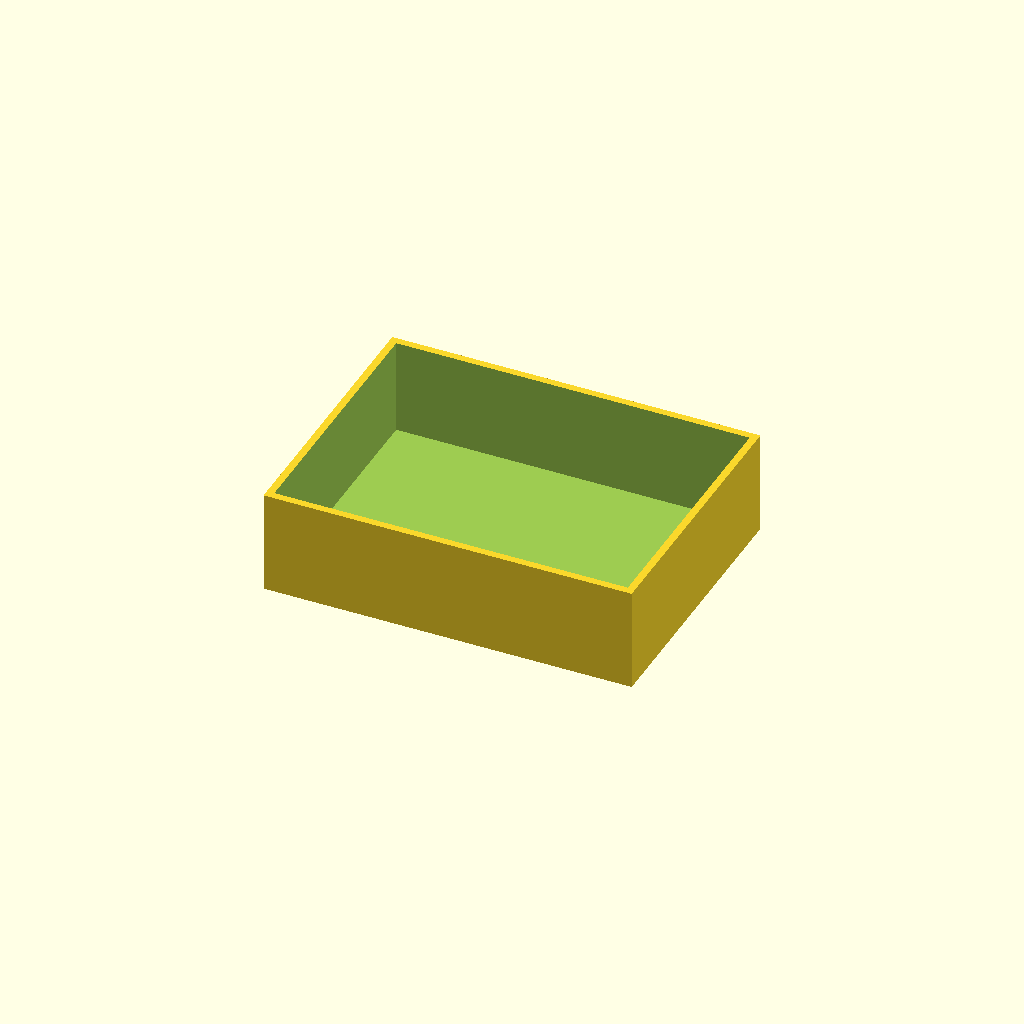
Cell 1: the model at its default parameters.
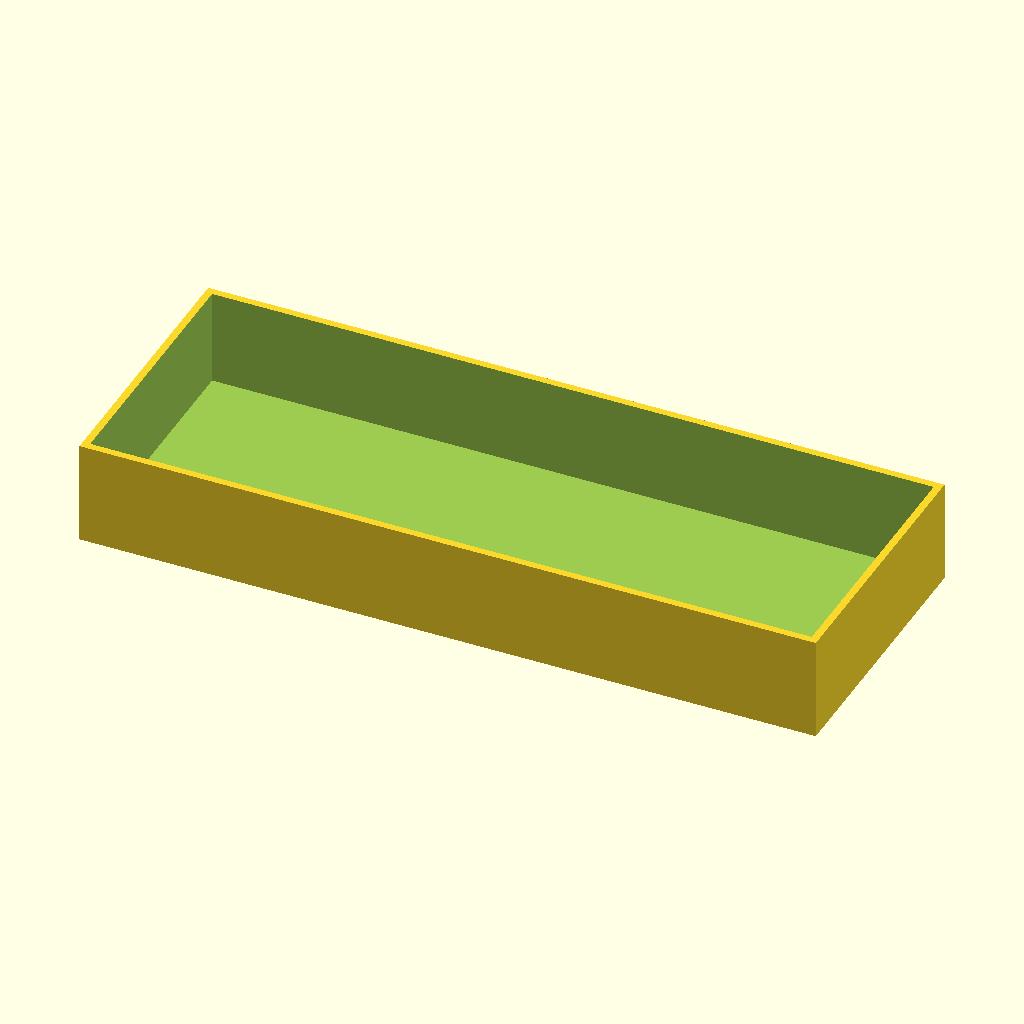
Cell 2: the same model with length = 200.
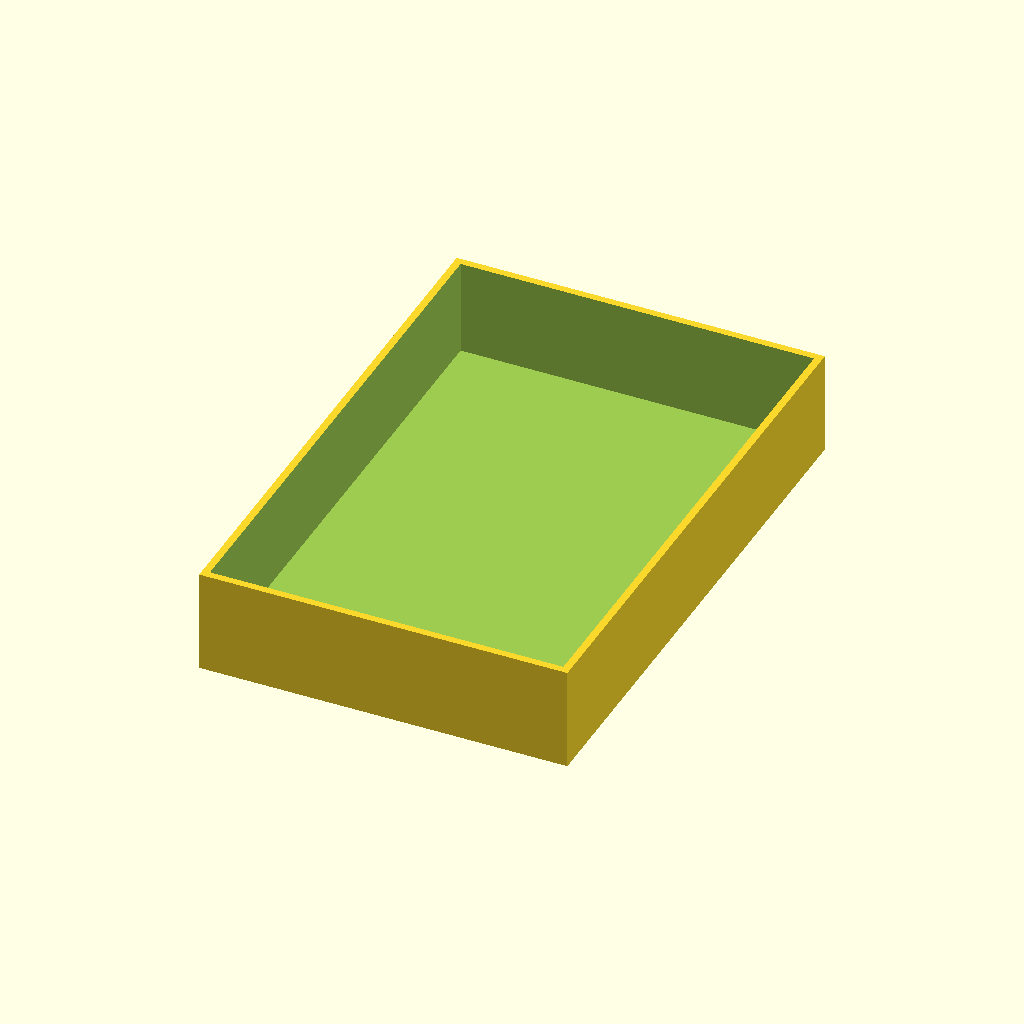
Cell 3: the same model with width = 150.
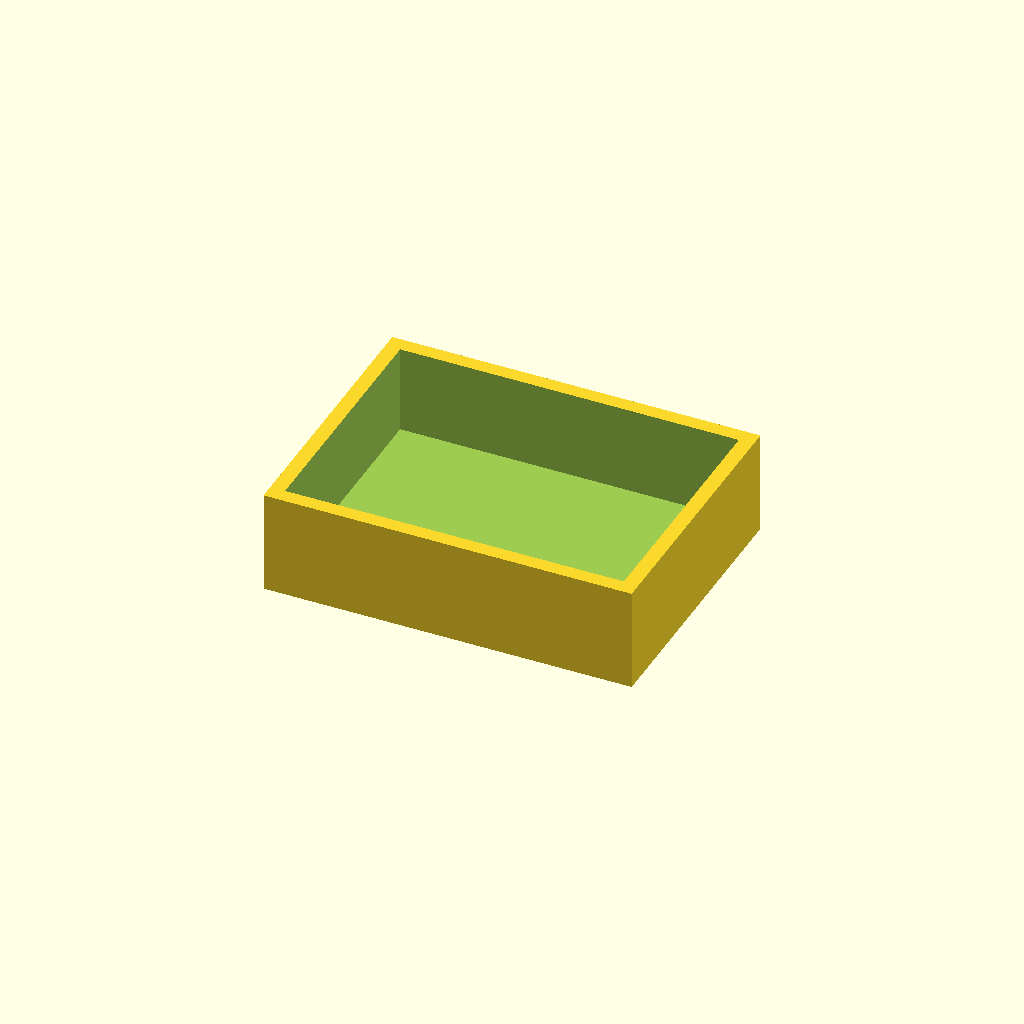
Cell 4: wall = 4 (everything else at default).
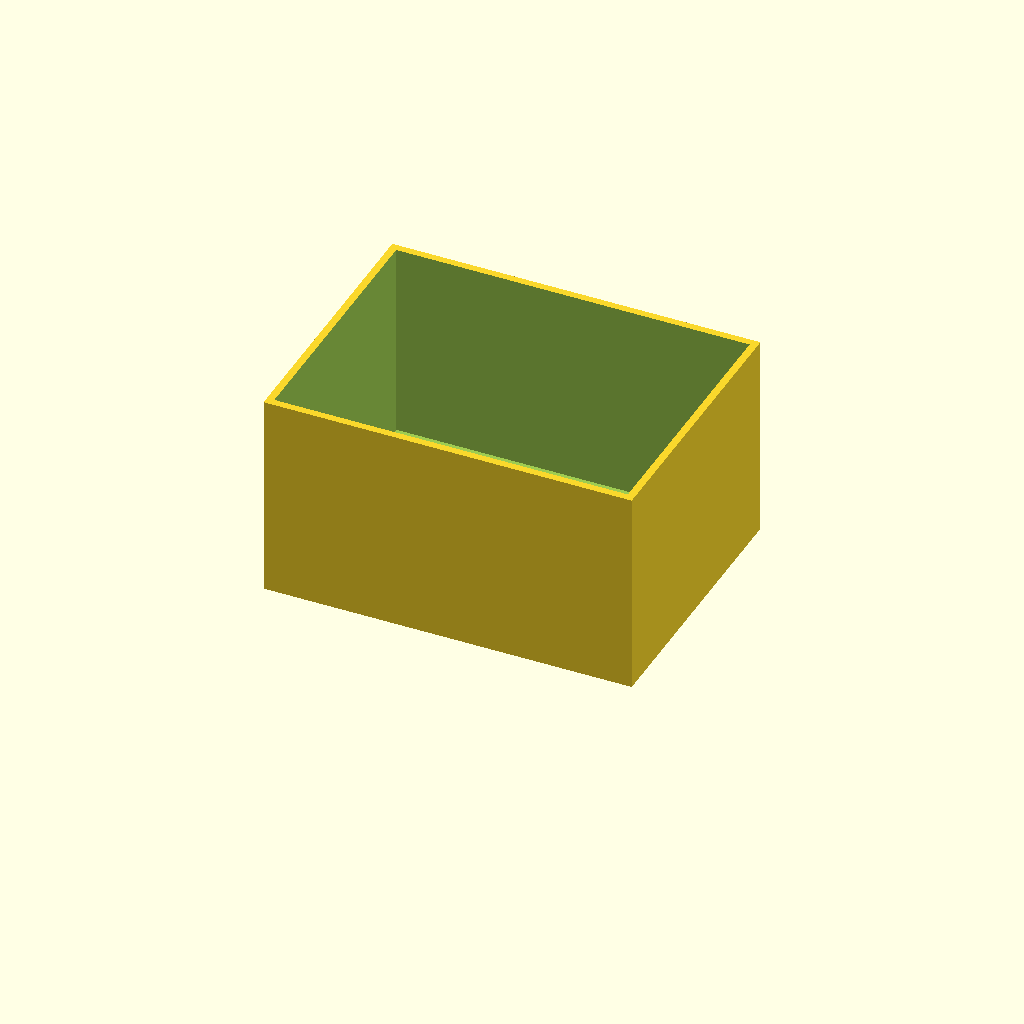
Cell 5 — base_height set to 56, the other parameters unchanged.
All cells are drawn from one camera (rotation 55°, 0°, 25°, orthographic, colour scheme Cornfield), so only the parameter changes between them.
OpenSCAD source file Receiver_Enclosure_3d_Print/receiver_enclosure.scad:
// Draft enclosure. Millimetres. Set part to "base" or "lid" before STL export.
part = "base";
length = 100;
width = 75;
wall = 2;
base_height = 28;
lid_thickness = 2;
clearance = 0.3; // Per side; adjust after printer fit test.
skirt_depth = 3;
skirt_wall = 1.2;
module base() {
    difference() {
        translate([-length/2,-width/2,0]) cube([length,width,base_height]);
        translate([-length/2+wall,-width/2+wall,wall])
            cube([length-2*wall,width-2*wall,base_height]);
    }
}
module lid() {
    sx=length-2*wall-2*clearance;
    sy=width-2*wall-2*clearance;
    union() {
        translate([-length/2,-width/2,0]) cube([length,width,lid_thickness]);
        difference() {
            translate([-sx/2,-sy/2,lid_thickness-0.01])
                cube([sx,sy,skirt_depth+0.01]);
            translate([-sx/2+skirt_wall,-sy/2+skirt_wall,lid_thickness-0.02])
                cube([sx-2*skirt_wall,sy-2*skirt_wall,skirt_depth+0.1]);
        }
    }
}
if (part == "base") base(); else lid();
Customizer parameters (derived from the source; name, type, default, range or options):
part: string, default "base"
length: number, default 100
width: number, default 75
wall: number, default 2
base_height: number, default 28
lid_thickness: number, default 2
clearance: number, default 0.3
skirt_depth: number, default 3
skirt_wall: number, default 1.2
